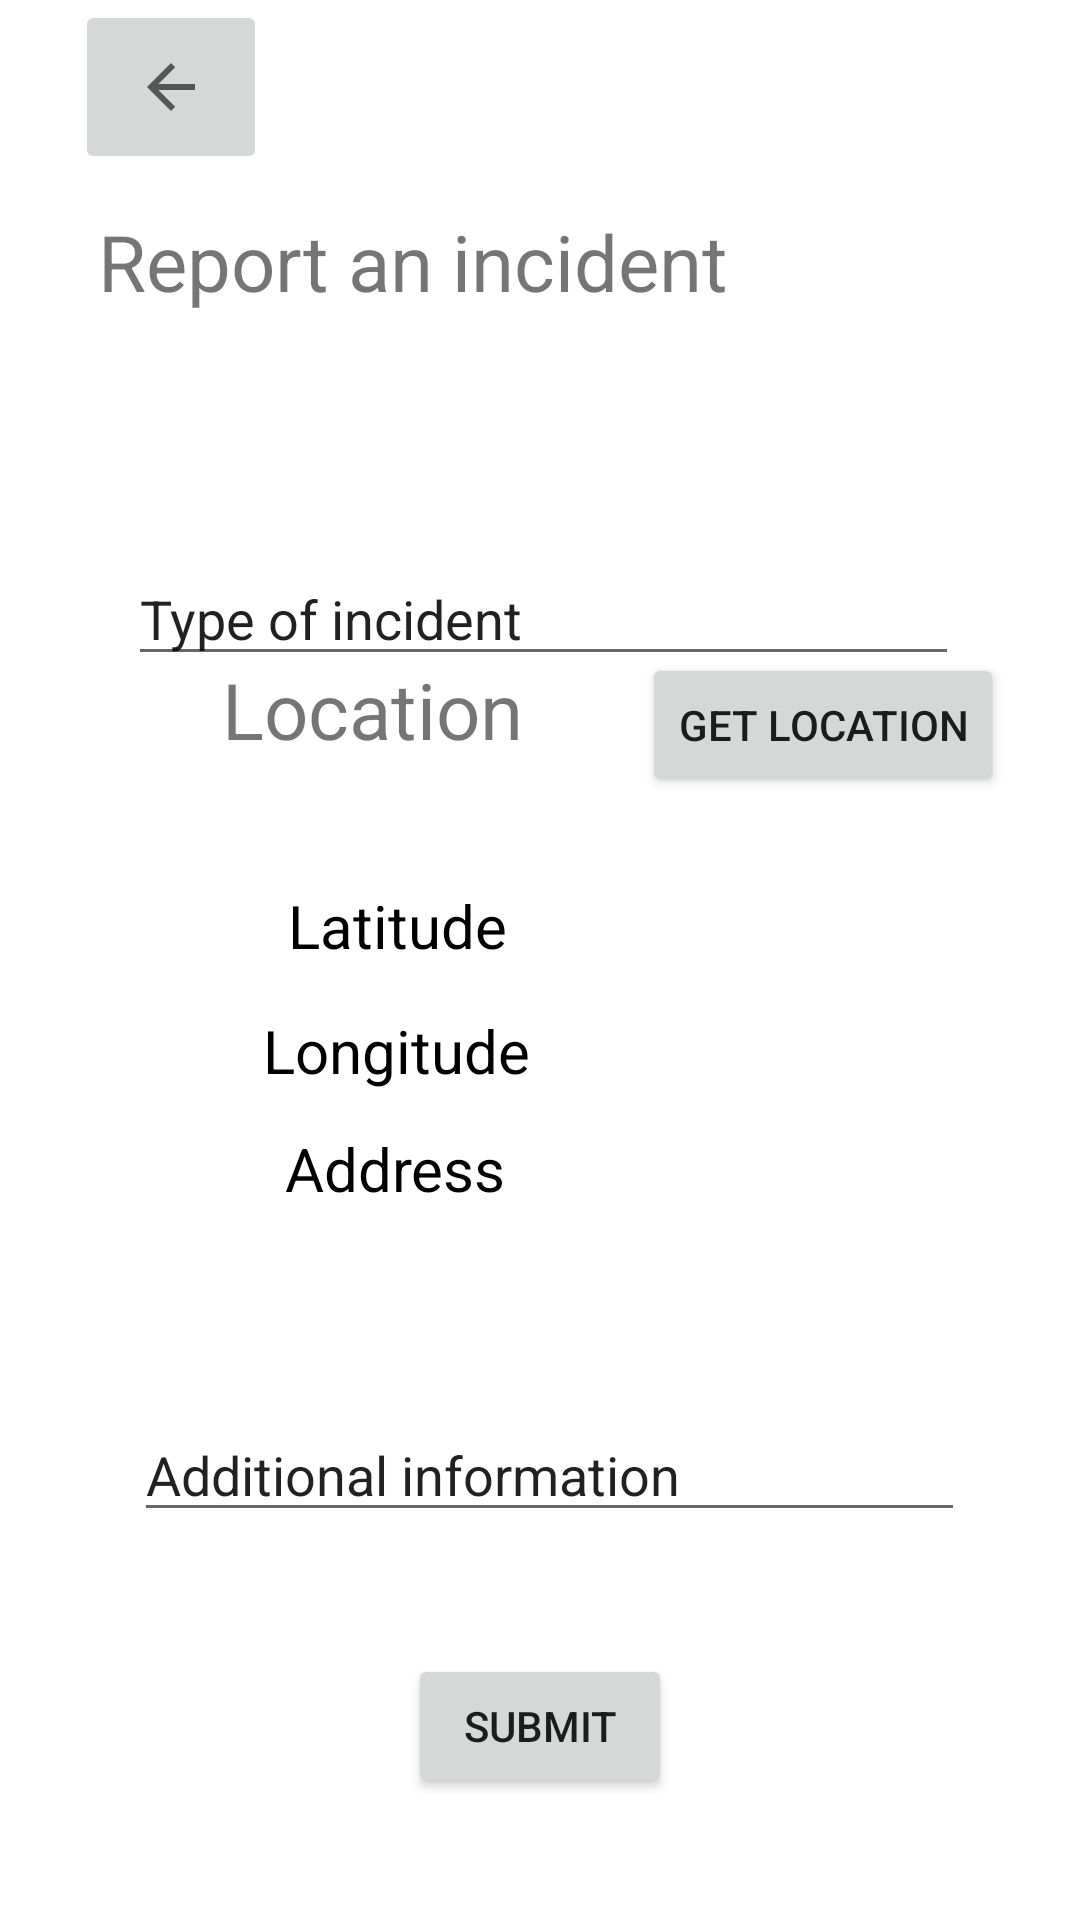

Write the Android layout XML for this screen, with the resource values it uses.
<!-- AndroidManifest.xml: application theme Theme.WaterPollutionApp -->
<!-- res/layout/report_incident.xml -->
<?xml version="1.0" encoding="utf-8"?>
<androidx.constraintlayout.widget.ConstraintLayout xmlns:android="http://schemas.android.com/apk/res/android"
    xmlns:app="http://schemas.android.com/apk/res-auto"
    xmlns:tools="http://schemas.android.com/tools"
    android:layout_width="match_parent"
    android:layout_height="match_parent">


    <EditText
        android:id="@+id/type"
        android:layout_width="277dp"
        android:layout_height="41dp"
        android:ems="10"
        android:inputType="textPersonName"
        android:text="Type of incident"
        app:layout_constraintBottom_toBottomOf="parent"
        app:layout_constraintEnd_toEndOf="parent"
        app:layout_constraintHorizontal_bias="0.514"
        app:layout_constraintStart_toStartOf="parent"
        app:layout_constraintTop_toTopOf="parent"
        app:layout_constraintVertical_bias="0.308" />

    <TextView
        android:id="@+id/address"
        android:layout_width="wrap_content"
        android:layout_height="wrap_content"
        android:text="Address"
        android:textColor="@android:color/black"
        android:textSize="20sp"
        app:layout_constraintBottom_toTopOf="@+id/textAdditional"
        app:layout_constraintEnd_toEndOf="parent"
        app:layout_constraintHorizontal_bias="0.332"
        app:layout_constraintStart_toStartOf="parent"
        app:layout_constraintTop_toBottomOf="@+id/longitude"
        app:layout_constraintVertical_bias="0.156" />

    <TextView
        android:id="@+id/longitude"
        android:layout_width="wrap_content"
        android:layout_height="wrap_content"
        android:text="Longitude"
        android:textColor="@android:color/black"
        android:textSize="20sp"
        app:layout_constraintBottom_toTopOf="@+id/textAdditional"
        app:layout_constraintEnd_toEndOf="parent"
        app:layout_constraintHorizontal_bias="0.323"
        app:layout_constraintStart_toStartOf="parent"
        app:layout_constraintTop_toBottomOf="@+id/textView6"
        app:layout_constraintVertical_bias="0.363" />

    <TextView
        android:id="@+id/textView6"
        android:layout_width="136dp"
        android:layout_height="57dp"
        android:layout_marginBottom="200dp"
        android:text="Location"
        android:textAlignment="center"
        android:textSize="26sp"
        app:layout_constraintBottom_toTopOf="@+id/textAdditional"
        app:layout_constraintEnd_toEndOf="parent"
        app:layout_constraintHorizontal_bias="0.25"
        app:layout_constraintStart_toStartOf="parent"
        app:layout_constraintTop_toBottomOf="@+id/type" />

    <TextView
        android:id="@+id/textView3"
        android:layout_width="275dp"
        android:layout_height="45dp"
        android:text="Report an incident"
        android:textAlignment="center"
        android:textSize="26sp"
        app:layout_constraintBottom_toTopOf="@+id/type"
        app:layout_constraintTop_toTopOf="parent"
        tools:layout_editor_absoluteX="69dp" />

    <TextView
        android:id="@+id/latitude"
        android:layout_width="wrap_content"
        android:layout_height="wrap_content"
        android:text="Latitude"
        android:textColor="@android:color/black"
        android:textSize="20sp"
        app:layout_constraintBottom_toTopOf="@+id/longitude"
        app:layout_constraintEnd_toEndOf="parent"
        app:layout_constraintHorizontal_bias="0.334"
        app:layout_constraintStart_toStartOf="parent"
        app:layout_constraintTop_toBottomOf="@+id/textView6"
        app:layout_constraintVertical_bias="0.56" />

    <EditText
        android:id="@+id/textAdditional"
        android:layout_width="277dp"
        android:layout_height="41dp"
        android:ems="10"
        android:inputType="textPersonName"
        android:text="Additional information"
        app:layout_constraintBottom_toBottomOf="parent"
        app:layout_constraintEnd_toEndOf="parent"
        app:layout_constraintHorizontal_bias="0.537"
        app:layout_constraintStart_toStartOf="parent"
        app:layout_constraintTop_toTopOf="parent"
        app:layout_constraintVertical_bias="0.784" />

    <Button
        android:id="@+id/submitButton"
        android:layout_width="wrap_content"
        android:layout_height="wrap_content"
        android:text="Submit"
        app:layout_constraintBottom_toBottomOf="parent"
        app:layout_constraintEnd_toEndOf="parent"
        app:layout_constraintStart_toStartOf="parent"
        app:layout_constraintTop_toBottomOf="@+id/textAdditional" />

    <ImageButton
        android:id="@+id/imageButton2"
        android:layout_width="64dp"
        android:layout_height="58dp"
        app:layout_constraintEnd_toEndOf="parent"
        app:layout_constraintHorizontal_bias="0.085"
        app:layout_constraintStart_toStartOf="parent"
        app:layout_constraintTop_toTopOf="parent"
        app:srcCompat="?attr/actionModeCloseDrawable" />

    <Button
        android:id="@+id/locationButton"
        android:layout_width="wrap_content"
        android:layout_height="wrap_content"
        android:layout_marginBottom="212dp"
        android:text="Get Location"
        app:layout_constraintBottom_toTopOf="@+id/textAdditional"
        app:layout_constraintEnd_toEndOf="parent"
        app:layout_constraintHorizontal_bias="0.467"
        app:layout_constraintStart_toEndOf="@+id/textView6"
        app:layout_constraintTop_toBottomOf="@+id/type" />

</androidx.constraintlayout.widget.ConstraintLayout>
<!-- resources referenced by this layout -->
<resources>
  <style name="Theme.WaterPollutionApp" parent="Theme.MaterialComponents.DayNight.DarkActionBar">
          
          <item name="colorPrimary">@color/purple_500</item>
          <item name="colorPrimaryVariant">@color/purple_700</item>
          <item name="colorOnPrimary">@color/white</item>
          
          <item name="colorSecondary">@color/teal_200</item>
          <item name="colorSecondaryVariant">@color/teal_700</item>
          <item name="colorOnSecondary">@color/black</item>
          
          <item name="android:statusBarColor">?attr/colorPrimaryVariant</item>
          
      </style>
  <color name="purple_500">#309135</color>
  <color name="purple_700">#673AB7</color>
  <color name="white">#FFFFFFFF</color>
  <color name="teal_200">#FF03DAC5</color>
  <color name="teal_700">#FF018786</color>
  <color name="black">#FF000000</color>
</resources>
